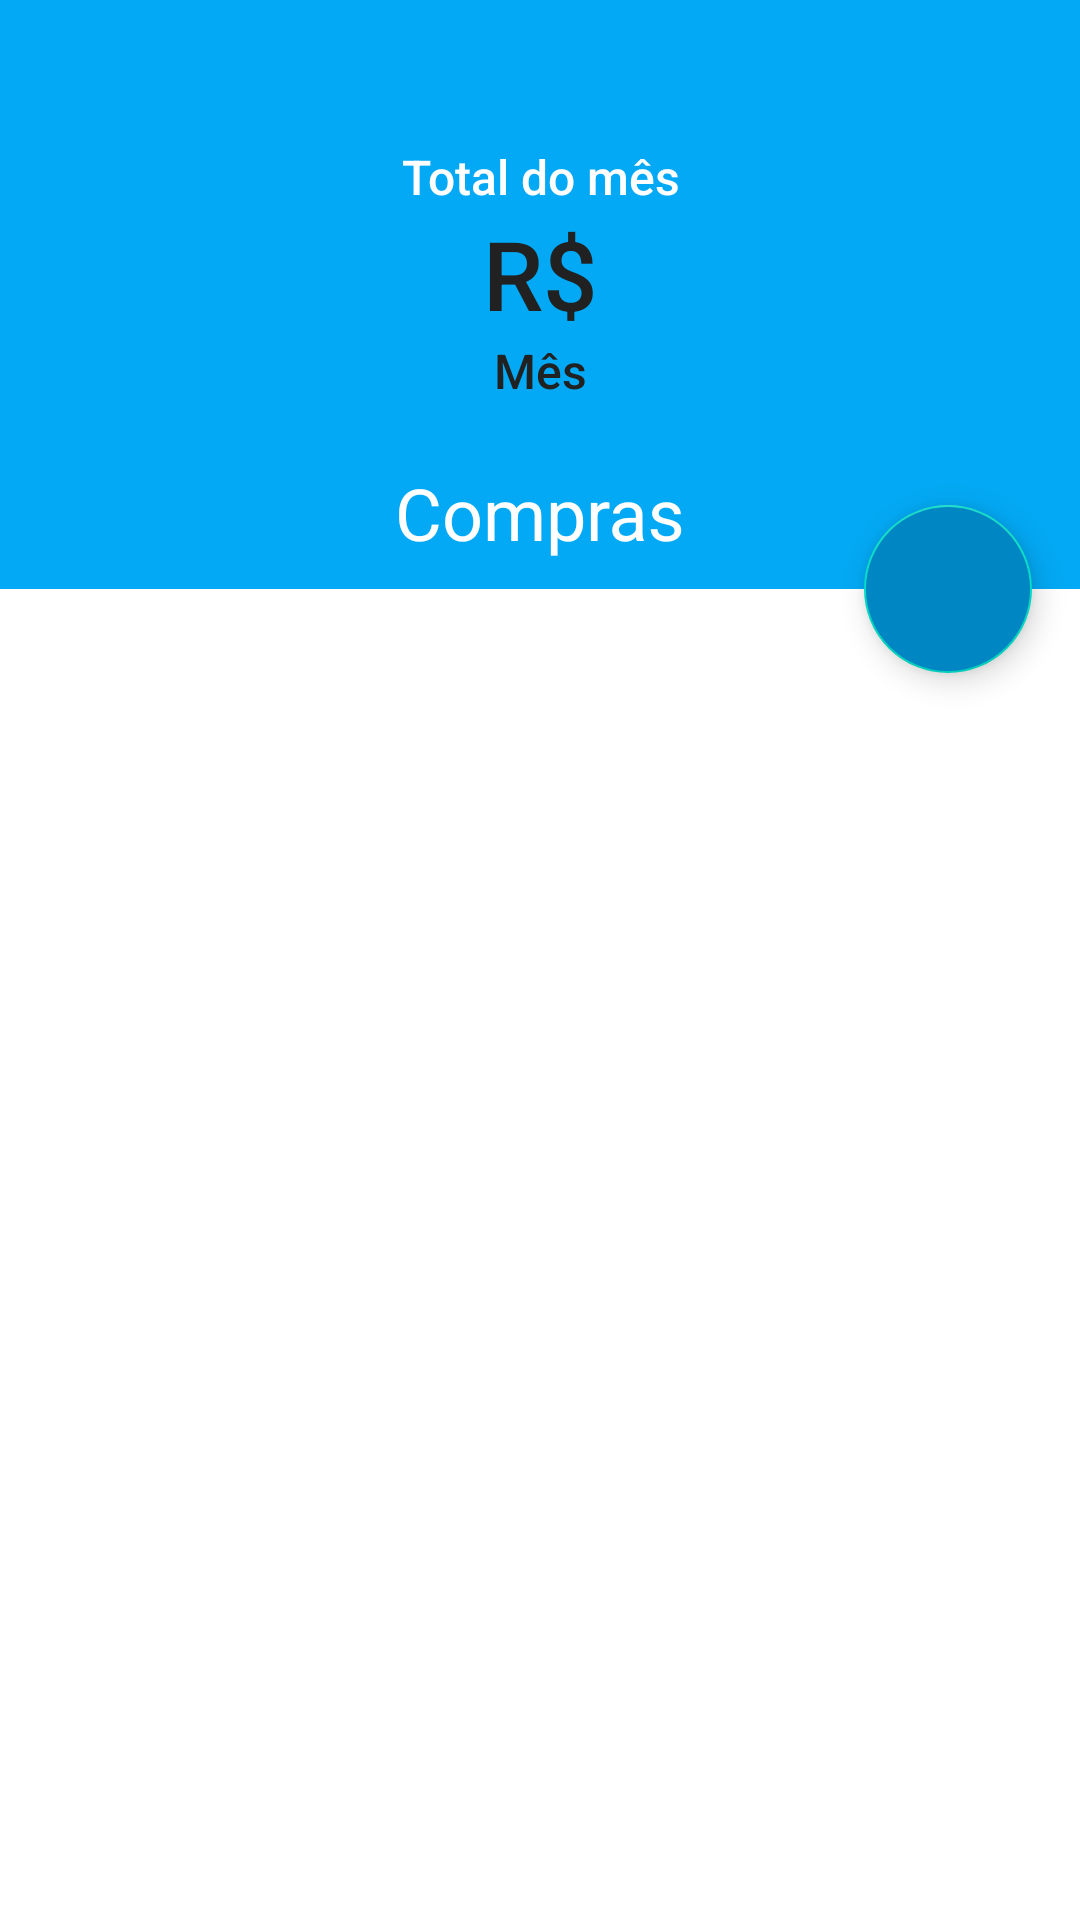

Produce the Android XML layout that renders to this screen, including the resource entries it uses.
<!-- AndroidManifest.xml: application theme Theme.ControleCartao -->
<!-- res/layout/activity_info_cartao.xml -->
<?xml version="1.0" encoding="utf-8"?>
<androidx.coordinatorlayout.widget.CoordinatorLayout xmlns:android="http://schemas.android.com/apk/res/android"
    xmlns:app="http://schemas.android.com/apk/res-auto"
    xmlns:tools="http://schemas.android.com/tools"
    android:layout_width="match_parent"
    android:layout_height="match_parent"
    android:background="@android:color/white"
    tools:context=".InfoCartaoActivity">

    <com.google.android.material.appbar.AppBarLayout
        android:id="@+id/appbar_infocartaoactivity"
        android:layout_width="match_parent"
        android:layout_height="wrap_content"
        android:background="@color/azul"
        android:orientation="vertical">

        <com.google.android.material.appbar.CollapsingToolbarLayout
            android:layout_width="match_parent"
            android:layout_height="wrap_content"
            app:collapsedTitleTextColor="@android:color/white"
            app:contentScrim="@color/azul"
            app:expandedTitleGravity="bottom|center_horizontal"
            app:expandedTitleMarginBottom="16dp"
            app:expandedTitleTextAppearance="@style/titulo_infocartaoactivity_expanded"
            app:expandedTitleTextColor="@android:color/white"
            app:layout_scrollFlags="scroll|exitUntilCollapsed|snap"
            app:title="@string/titulo_infocartaoactivity">


            <LinearLayout
                android:layout_width="match_parent"
                android:layout_height="wrap_content"
                android:gravity="center"
                android:orientation="vertical"
                android:paddingStart="16dp"
                android:paddingTop="48dp"
                android:paddingEnd="16dp"
                android:paddingBottom="62dp"
                app:layout_collapseMode="parallax">

                <TextView
                    android:id="@+id/txt_total_mes_infocartaoacvtivity"
                    android:layout_width="match_parent"
                    android:layout_height="wrap_content"
                    android:fontFamily="sans-serif-medium"
                    android:text="@string/cabecalho_valor_mensal_infocartaoactivity"
                    android:textAlignment="center"
                    android:textColor="@android:color/white"
                    android:textSize="16sp" />

                <TextView
                    android:id="@+id/txt_valor_mensal_infocartaoactivity"
                    android:layout_width="match_parent"
                    android:layout_height="wrap_content"
                    android:fontFamily="sans-serif-medium"
                    android:text="@string/cifrao"
                    android:textAlignment="center"
                    android:textColor="@color/preto"
                    android:textSize="32sp" />

                <TextView
                    android:id="@+id/txt_mes_total_infocartaoactivity"
                    android:layout_width="match_parent"
                    android:layout_height="wrap_content"
                    android:fontFamily="sans-serif-medium"
                    android:text="@string/mes"
                    android:textAlignment="center"
                    android:textColor="@color/preto"
                    android:textSize="16sp" />

            </LinearLayout>

            <androidx.appcompat.widget.Toolbar
                android:id="@+id/toolbar_infocartaoactivity"
                android:layout_width="match_parent"
                android:layout_height="?attr/actionBarSize"
                android:theme="@style/Theme.MaterialComponents"
                app:layout_collapseMode="pin"
                app:popupTheme="@style/Theme.MaterialComponents.Light" />

        </com.google.android.material.appbar.CollapsingToolbarLayout>

    </com.google.android.material.appbar.AppBarLayout>

    <androidx.recyclerview.widget.RecyclerView
        android:id="@+id/recyclerview_infocartaoactivity"
        android:layout_width="match_parent"
        android:layout_height="wrap_content"
        app:layoutManager="androidx.recyclerview.widget.LinearLayoutManager"
        app:layout_behavior="@string/appbar_scrolling_view_behavior"
        tools:itemCount="5"
        tools:listitem="@layout/item_recyclerview_infocartaoactivity" />

    <com.google.android.material.floatingactionbutton.FloatingActionButton
        android:id="@+id/floatigactionbutton_infocartaoactivity"
        android:layout_width="56dp"
        android:layout_height="56dp"
        android:layout_marginEnd="16dp"
        android:backgroundTint="@color/azul_escuro"
        android:elevation="8dp"
        android:src="@drawable/ic_add"
        app:layout_anchor="@id/appbar_infocartaoactivity"
        app:layout_anchorGravity="bottom|end"
        app:tint="@color/branco" />

</androidx.coordinatorlayout.widget.CoordinatorLayout>
<!-- res/layout/item_recyclerview_infocartaoactivity.xml (included above) -->
<?xml version="1.0" encoding="utf-8"?>
<androidx.constraintlayout.widget.ConstraintLayout xmlns:android="http://schemas.android.com/apk/res/android"
    xmlns:app="http://schemas.android.com/apk/res-auto"
    xmlns:tools="http://schemas.android.com/tools"
    android:layout_width="match_parent"
    android:layout_height="100dp"
    android:paddingTop="16dp"
    tools:showIn="@layout/activity_info_cartao">

    <TextView
        android:id="@+id/item_recyclerview_infocartaoactivity_onde_comprou"
        android:layout_width="0dp"
        android:layout_height="wrap_content"
        android:fontFamily="sans-serif-medium"
        android:text="@string/desconhecido"
        android:textAlignment="textStart"
        android:textColor="@color/preto"
        android:textSize="20sp"
        app:layout_constraintBottom_toTopOf="@id/item_recyclerview_infocartaoactivity_data_compra"
        app:layout_constraintEnd_toStartOf="@id/item_recyclerview_infocartaoactivity_valor_compra"
        app:layout_constraintStart_toStartOf="parent"
        app:layout_constraintTop_toTopOf="parent" />

    <TextView
        android:id="@+id/item_recyclerview_infocartaoactivity_valor_compra"
        android:layout_width="wrap_content"
        android:layout_height="wrap_content"
        android:fontFamily="sans-serif-medium"
        android:text="@string/cifrao"
        android:textAlignment="textEnd"
        android:textColor="@color/azul"
        android:textSize="20sp"
        app:layout_constraintBottom_toTopOf="@id/item_recyclerview_infocartaoactivity_parcelas"
        app:layout_constraintEnd_toEndOf="parent"
        app:layout_constraintTop_toTopOf="parent" />

    <TextView
        android:id="@+id/item_recyclerview_infocartaoactivity_data_compra"
        android:layout_width="0dp"
        android:layout_height="wrap_content"
        android:layout_marginTop="8dp"
        android:fontFamily="sans-serif-medium"
        android:text="@string/desconhecido"
        android:textAlignment="textStart"
        android:textColor="@color/cinza"
        android:textSize="16sp"
        app:layout_constraintEnd_toStartOf="@id/item_recyclerview_infocartaoactivity_parcelas"
        app:layout_constraintStart_toStartOf="parent"
        app:layout_constraintTop_toBottomOf="@id/item_recyclerview_infocartaoactivity_onde_comprou" />

    <TextView
        android:id="@+id/item_recyclerview_infocartaoactivity_parcelas"
        android:layout_width="wrap_content"
        android:layout_height="wrap_content"
        android:layout_marginTop="8dp"
        android:fontFamily="sans-serif-medium"
        android:text="@string/parcelas"
        android:textAlignment="textStart"
        android:textColor="@color/cinza"
        android:textSize="16sp"
        app:layout_constraintEnd_toEndOf="parent"
        app:layout_constraintTop_toBottomOf="@id/item_recyclerview_infocartaoactivity_valor_compra" />

</androidx.constraintlayout.widget.ConstraintLayout>
<!-- resources referenced by this layout -->
<resources>
  <color name="azul">#03A9F4</color>
  <color name="azul_escuro">#0186C4</color>
  <color name="branco">#F1F5F7</color>
  <color name="cinza">#ACACAC</color>
  <color name="preto">#212121</color>
  <string name="cabecalho_valor_mensal_infocartaoactivity" translatable="true">Total do mês</string>
  <string name="cifrao" translatable="true">R$</string>
  <string name="desconhecido" translatable="true">(Desconhecido)</string>
  <string name="mes" translatable="true">Mês</string>
  <string name="parcelas">1x</string>
  <string name="titulo_infocartaoactivity" translatable="true">Compras</string>
  <style name="titulo_infocartaoactivity_expanded">
          <item name="android:textSize">24sp</item>
      </style>
  <style name="Theme.ControleCartao" parent="Theme.MaterialComponents.DayNight.NoActionBar">
          
          <item name="colorPrimary">@color/azul</item>
          <item name="colorPrimaryVariant">@color/status_bar</item>
          <item name="colorOnPrimary">@color/white</item>
          
          <item name="colorSecondary">@color/teal_200</item>
          <item name="colorSecondaryVariant">@color/teal_700</item>
          <item name="colorOnSecondary">@color/black</item>
          
          <item name="android:statusBarColor" tools:targetApi="l">?attr/colorPrimaryVariant</item>
          
      </style>
  <color name="status_bar">#0288D1</color>
  <color name="white">#FFFFFFFF</color>
  <color name="teal_200">#FF03DAC5</color>
  <color name="teal_700">#FF018786</color>
  <color name="black">#FF000000</color>
</resources>
